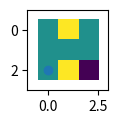

This chart was generated by the following Python code:
import numpy as np
import matplotlib.pyplot as plt

a = np.array([
    [0, 1, 0],
    [0, 0, 0],
    [0, 1, -1]
])

print(np.argmin(a))

fig = plt.figure()
gs = fig.add_gridspec(4, 4)

ax = fig.add_subplot(gs[0,1])

ax.set_xlim(-1,3)
ax.set_ylim(3,-1)

ax.scatter([0],[2])
ax.imshow(a, origin='upper')

plt.show()
